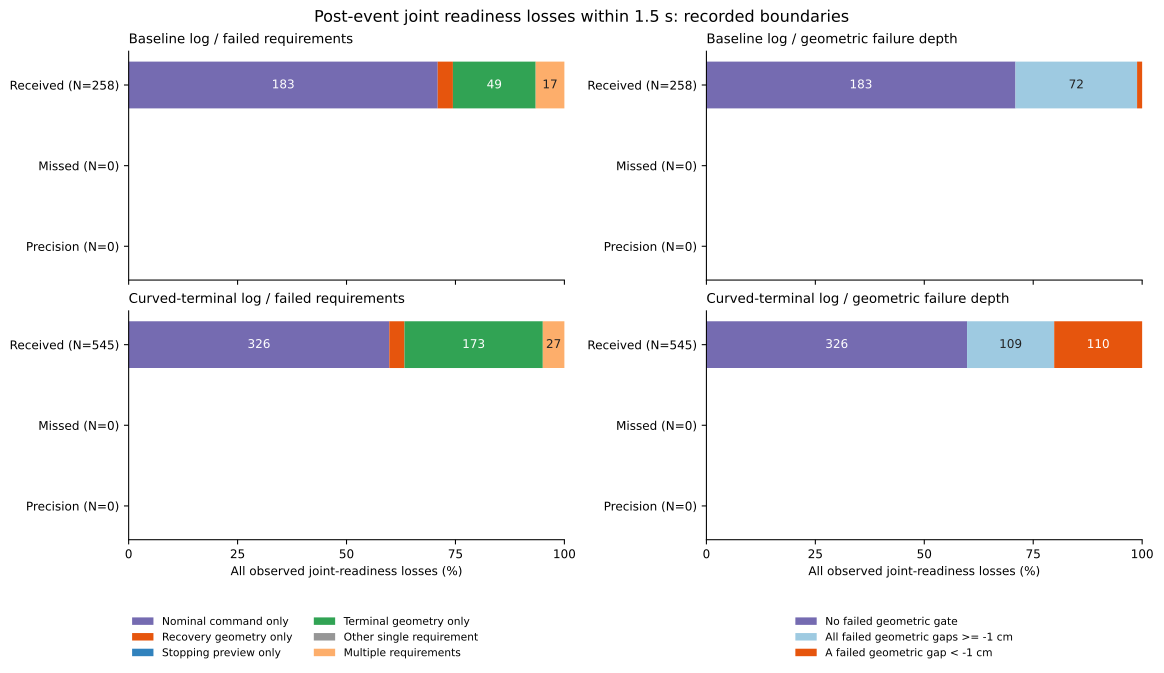

Source data for this figure (header and first rows):
variant, event_kind, family, category, loss_pairs, count, percent
epoch, received, failed_set, command_only, 258, 183, 70.93
epoch, received, failed_set, recovery_only, 258, 9, 3.488
epoch, received, failed_set, stop_only, 258, 0, 0.0
epoch, received, failed_set, terminal_only, 258, 49, 18.99
epoch, received, failed_set, other_single, 258, 0, 0.0
epoch, received, failed_set, multiple, 258, 17, 6.589
epoch, received, geometric_depth, no_geometric_failure, 258, 183, 70.93
epoch, received, geometric_depth, within_1cm, 258, 72, 27.91
epoch, received, geometric_depth, beyond_1cm, 258, 3, 1.163
epoch, missed, failed_set, command_only, 0, 0, 0.0
epoch, missed, failed_set, recovery_only, 0, 0, 0.0
epoch, missed, failed_set, stop_only, 0, 0, 0.0
epoch, missed, failed_set, terminal_only, 0, 0, 0.0
epoch, missed, failed_set, other_single, 0, 0, 0.0
epoch, missed, failed_set, multiple, 0, 0, 0.0
epoch, missed, geometric_depth, no_geometric_failure, 0, 0, 0.0
epoch, missed, geometric_depth, within_1cm, 0, 0, 0.0
epoch, missed, geometric_depth, beyond_1cm, 0, 0, 0.0
epoch, precision_only, failed_set, command_only, 0, 0, 0.0
epoch, precision_only, failed_set, recovery_only, 0, 0, 0.0
epoch, precision_only, failed_set, stop_only, 0, 0, 0.0
epoch, precision_only, failed_set, terminal_only, 0, 0, 0.0
epoch, precision_only, failed_set, other_single, 0, 0, 0.0
epoch, precision_only, failed_set, multiple, 0, 0, 0.0
epoch, precision_only, geometric_depth, no_geometric_failure, 0, 0, 0.0
epoch, precision_only, geometric_depth, within_1cm, 0, 0, 0.0
epoch, precision_only, geometric_depth, beyond_1cm, 0, 0, 0.0
curved, received, failed_set, command_only, 545, 326, 59.82
curved, received, failed_set, recovery_only, 545, 19, 3.486
curved, received, failed_set, stop_only, 545, 0, 0.0
curved, received, failed_set, terminal_only, 545, 173, 31.74
curved, received, failed_set, other_single, 545, 0, 0.0
curved, received, failed_set, multiple, 545, 27, 4.954
curved, received, geometric_depth, no_geometric_failure, 545, 326, 59.82
curved, received, geometric_depth, within_1cm, 545, 109, 20.0
curved, received, geometric_depth, beyond_1cm, 545, 110, 20.18
curved, missed, failed_set, command_only, 0, 0, 0.0
curved, missed, failed_set, recovery_only, 0, 0, 0.0
curved, missed, failed_set, stop_only, 0, 0, 0.0
curved, missed, failed_set, terminal_only, 0, 0, 0.0
curved, missed, failed_set, other_single, 0, 0, 0.0
curved, missed, failed_set, multiple, 0, 0, 0.0
curved, missed, geometric_depth, no_geometric_failure, 0, 0, 0.0
curved, missed, geometric_depth, within_1cm, 0, 0, 0.0
curved, missed, geometric_depth, beyond_1cm, 0, 0, 0.0
curved, precision_only, failed_set, command_only, 0, 0, 0.0
curved, precision_only, failed_set, recovery_only, 0, 0, 0.0
curved, precision_only, failed_set, stop_only, 0, 0, 0.0
curved, precision_only, failed_set, terminal_only, 0, 0, 0.0
curved, precision_only, failed_set, other_single, 0, 0, 0.0
curved, precision_only, failed_set, multiple, 0, 0, 0.0
curved, precision_only, geometric_depth, no_geometric_failure, 0, 0, 0.0
curved, precision_only, geometric_depth, within_1cm, 0, 0, 0.0
curved, precision_only, geometric_depth, beyond_1cm, 0, 0, 0.0
